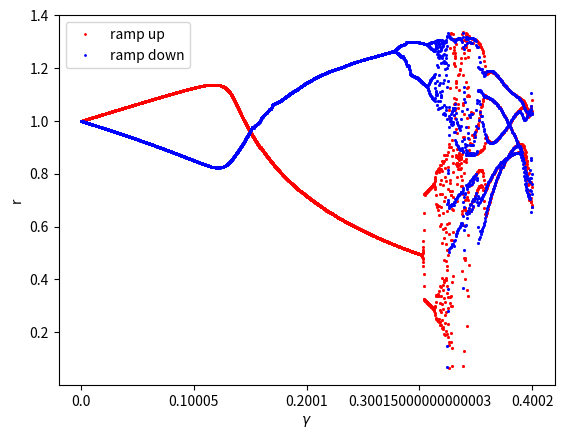

The script that saved this image:
import numpy as np
import matplotlib.pyplot as plt
from scipy.integrate import solve_ivp

α, β, ω, γ = 1, -1, 1.25, 0.5
k = 0.3


def duffing(t, z):
    x, y = z
    return [y, -k * y - β * x - α * x**3 + γ * np.cos(ω * t)]


n_period = (4 * np.pi) / ω
t_span = [0, n_period]
z = [1, 0]
t = np.linspace(t_span[0], t_span[1], 200)

rs_up, rs_down = [], []
n_steps, step = 4002, 0.0001
γ_max = n_steps * step
ns = np.linspace(0, n_steps, n_steps)

# Ramp the amplitude of vibration, γ, up.
for n in ns:
    γ = step * n
    sol = solve_ivp(duffing, t_span, z, dense_output=True)
    X1 = sol.sol(t).T

    for i in range(2):
        z[0] = X1[100, 0]
        z[1] = X1[100, 1]
        r = np.sqrt(z[0]**2 + z[1]**2)
        rs_up.append([n, r])

# Ramp the amplitude of vibration, γ, down.
for n in ns:
    γ = γ_max - step * n
    sol = solve_ivp(duffing, t_span, z, dense_output=True)
    X2 = sol.sol(t).T

    for i in range(2):
        z[0] = X2[100, 0]
        z[1] = X2[100, 1]
        r = np.sqrt(z[0]**2 + z[1]**2)
        rs_down.append([n_steps - n, r])

rs_up = np.array(rs_up)
rs_down = np.array(rs_down)

_, ax = plt.subplots(dpi=100)

ax.plot(rs_up[:, 0], rs_up[:, 1], 'r.', ms=2, label='ramp up')
ax.plot(rs_down[:, 0], rs_down[:, 1], 'b.', ms=2, label='ramp down')

xtick_labels = np.linspace(0, γ_max, 5)
ax.set(xlabel=r'$γ$',
       ylabel='r',
       xticks=[x / γ_max * n_steps for x in xtick_labels],
       xticklabels=[f'{xtick}' for xtick in xtick_labels])

ax.legend()
plt.show()
